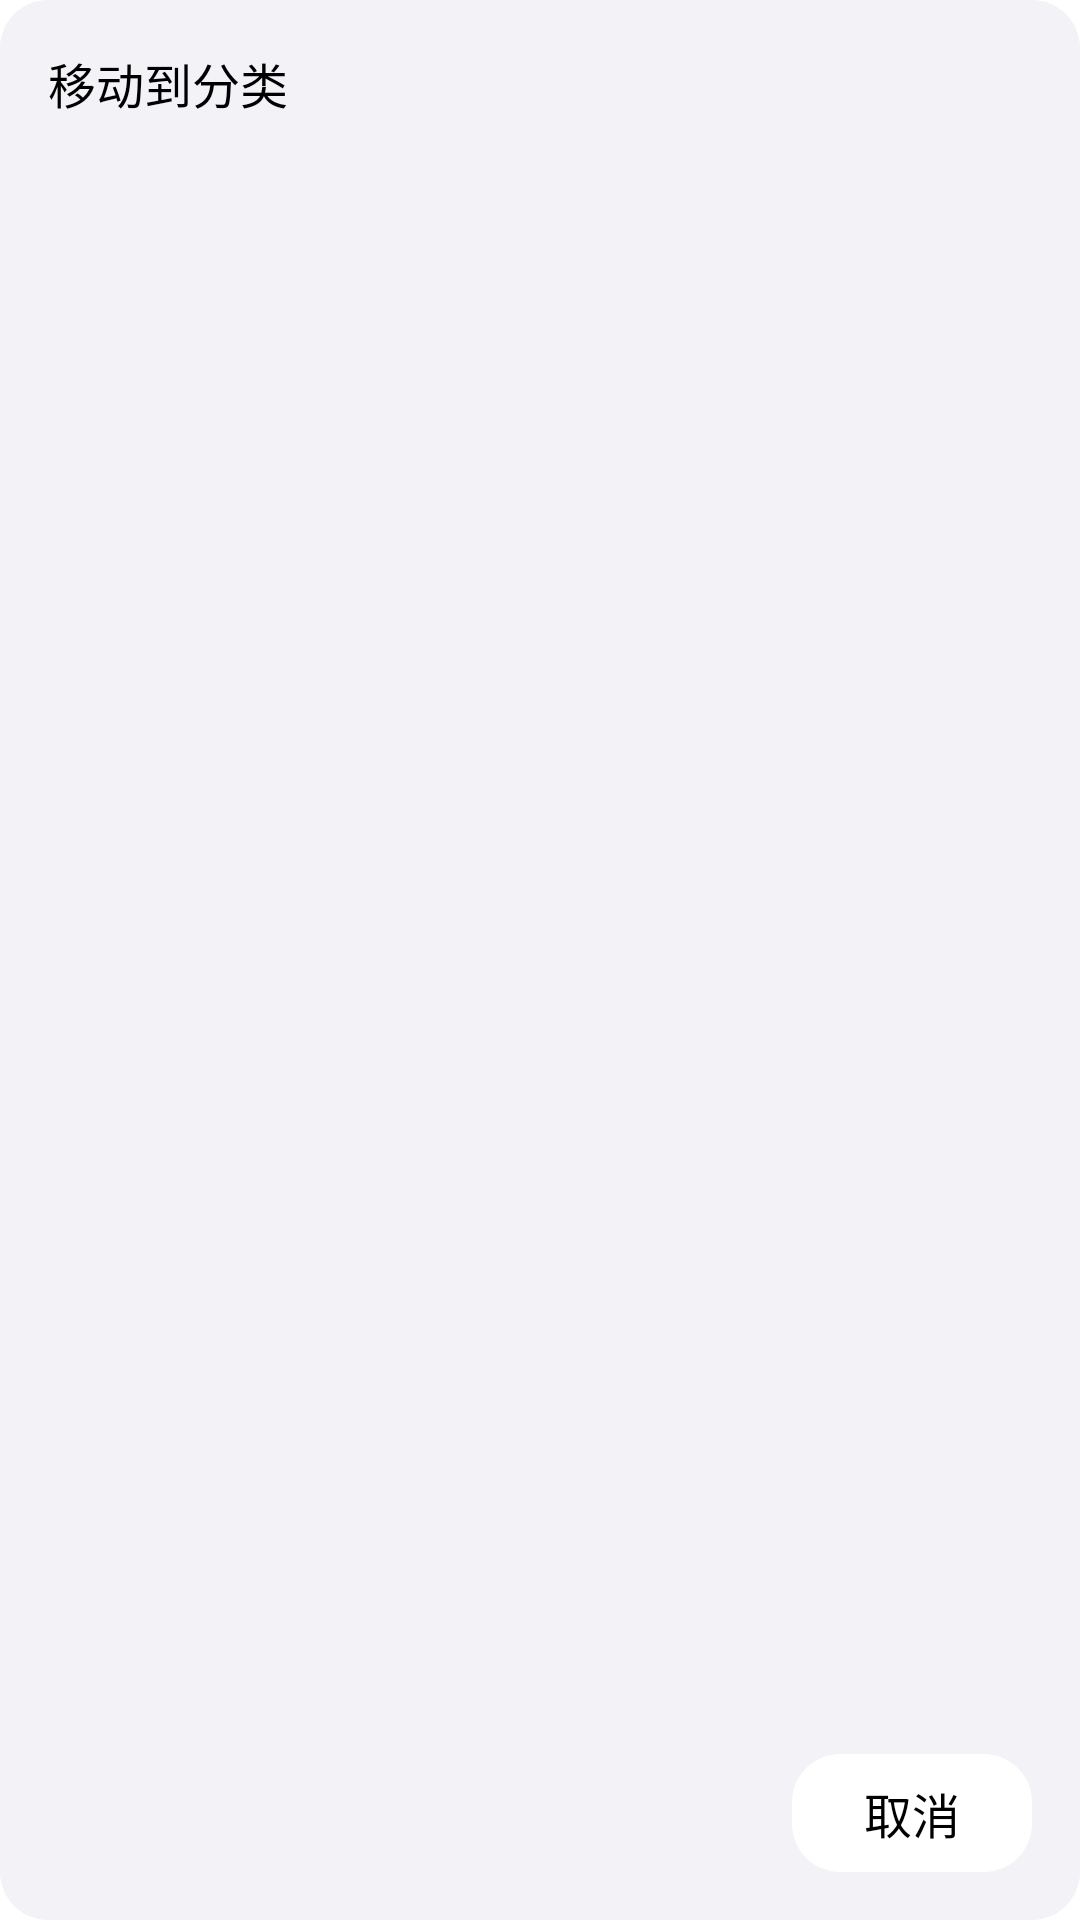

This screen was rendered from an Android layout file. Write that file and the resources it references.
<!-- AndroidManifest.xml: application theme Theme.Notes -->
<!-- res/layout/dialog_folder_select.xml -->
<?xml version="1.0" encoding="utf-8"?>
<LinearLayout xmlns:android="http://schemas.android.com/apk/res/android"
    xmlns:app="http://schemas.android.com/apk/res-auto"
    xmlns:tools="http://schemas.android.com/tools"
    android:layout_width="match_parent"
    android:layout_height="match_parent"
    android:background="@drawable/bg_dialog_activity"
    android:orientation="vertical"
    android:padding="16dp">

    <TextView
        android:id="@+id/tv_dialog_folder_select_title"
        android:layout_width="match_parent"
        android:layout_height="wrap_content"
        android:text="@string/dialog_folder_select"
        android:textColor="@color/text_primary"
        android:textSize="16sp" />

    <androidx.recyclerview.widget.RecyclerView
        android:id="@+id/rv_dialog_folder_select_container"
        android:layout_width="match_parent"
        android:layout_height="0dp"
        android:layout_marginTop="16dp"
        android:layout_marginBottom="16dp"
        android:layout_weight="1" >

    </androidx.recyclerview.widget.RecyclerView>

    <Button
        android:id="@+id/btn_dialog_folder_select_cancel"
        style="@style/button"
        android:layout_width="wrap_content"
        android:layout_height="wrap_content"
        android:layout_gravity="end"
        android:text="@string/dialog_cancel" />

</LinearLayout>
<!-- resources referenced by this layout -->
<resources>
  <color name="text_primary">#000000</color>
  <!-- drawable bg_dialog_activity (drawable) -->
  <?xml version="1.0" encoding="utf-8"?>
  <shape xmlns:android="http://schemas.android.com/apk/res/android">
      <corners android:radius="16dp"/>
      <solid android:color="@color/background_default"/>
  </shape>
  <string name="dialog_cancel">取消</string>
  <string name="dialog_folder_select">移动到分类</string>
  <style name="button">
          <item name="android:insetTop">0dp</item>
          <item name="android:insetBottom">0dp</item>
          <item name="android:minWidth">0dp</item>
          <item name="android:minHeight">0dp</item>
          <item name="android:paddingLeft">24dp</item>
          <item name="android:paddingTop">8dp</item>
          <item name="android:paddingRight">24dp</item>
          <item name="android:paddingBottom">8dp</item>
          <item name="android:textSize">16sp</item>
          <item name="backgroundTint">@null</item>
          <item name="android:textColor">@color/text_primary</item>
          <item name="android:background">@drawable/bg_text_button</item>
      </style>
  <color name="background_default">#F2F2F7</color>
  <!-- drawable bg_text_button (drawable) -->
  <?xml version="1.0" encoding="utf-8"?>
  <ripple xmlns:android="http://schemas.android.com/apk/res/android"
      android:color="@color/background_ripple">
      <item>
          <shape>
              <corners android:radius="16dp"/>
              <solid android:color="@color/background_card"/>
          </shape>
      </item>
  </ripple>
  <color name="background_ripple">#D1D1D6</color>
  <color name="background_card">#FFFFFF</color>
</resources>
